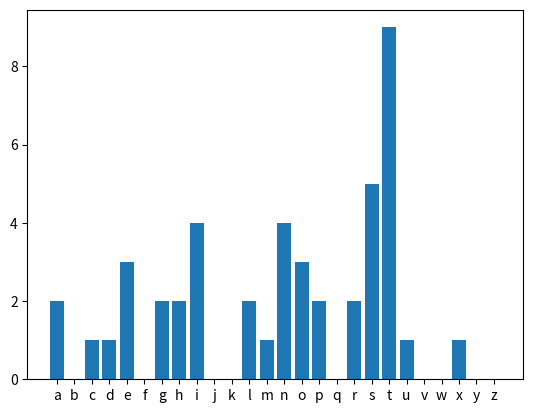

The script that saved this image:
import string
import matplotlib.pyplot as plt
string1 = "this is the sample text to count string and plot string"
letters = string.ascii_letters
d1 = {}
for i in letters:
    if i not in d1 and i !=" " and i.isalpha() and i in string1:
        d1[i.lower()] = string1.count(i.lower())
    else:
        d1[i.lower()] =string1.count(i.lower())
print(d1)
category = list(d1.keys())
values = list(d1.values())

plt.bar(category, values)
plt.show()